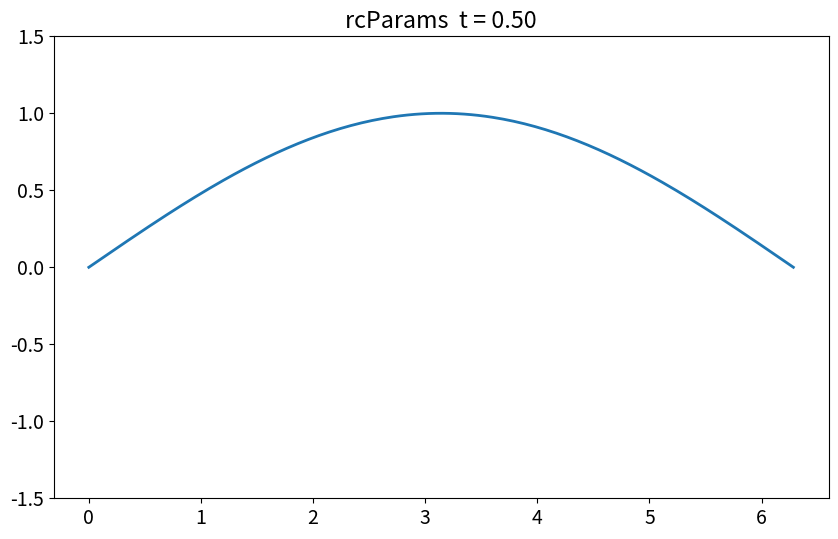

Here is the Python script that generated this plot:
import numpy as np
import matplotlib.pyplot as plt

plt.rcParams["figure.figsize"] = (10, 6)
plt.rcParams["font.size"] = 14

t = 0.5
x = np.linspace(0, 2 * np.pi, 200)
y = np.sin(t * x)

fig, ax = plt.subplots()
ax.plot(x, y, lw=2)
ax.set_ylim(-1.5, 1.5)
ax.set_title(f"rcParams  t = {t:.2f}")

plt.show()
